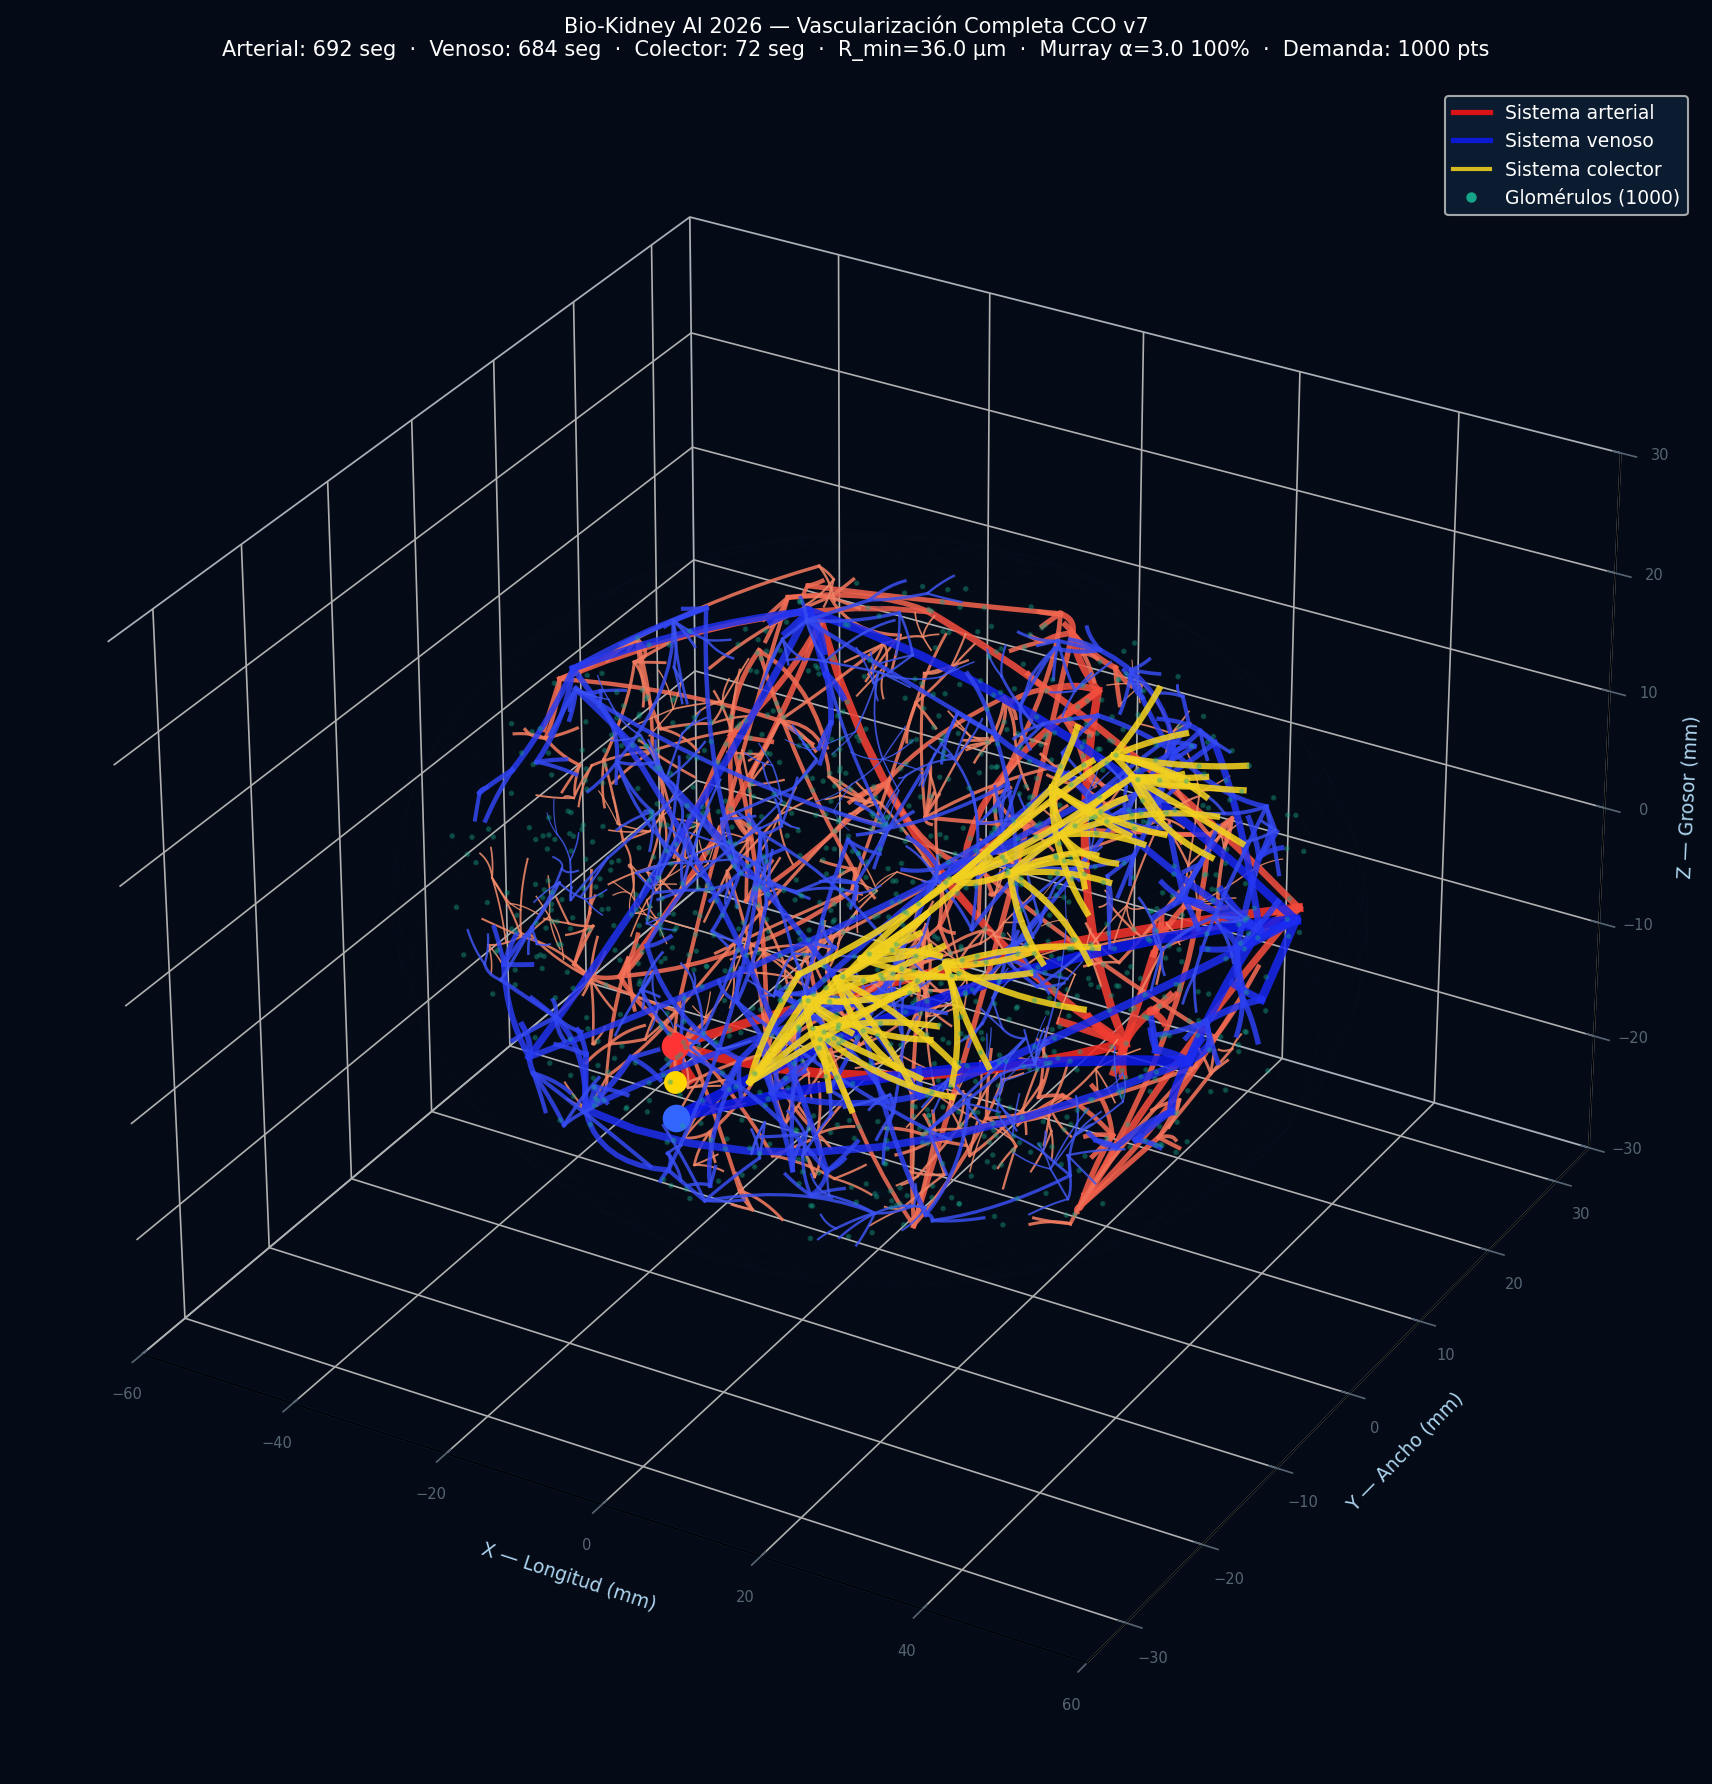

The table this chart was drawn from, first rows:
id, sistema, nivel, x1_mm, y1_mm, z1_mm, x2_mm, y2_mm, z2_mm, radio_um
0, art, 1, 0.0, -25.5, 3.0, 42.29, -12.07, 3.667, 463.1
1, art, 1, 0.0, -25.5, 3.0, 45.39, 7.759, 4.072, 431.1
2, art, 1, 0.0, -25.5, 3.0, 1.875, -25.34, 0.5411, 454.1
3, art, 1, 0.0, -25.5, 3.0, 0.2574, -25.88, 0.8811, 442.4
4, art, 2, 42.29, -12.07, 3.667, 22.02, 5.632, 19.02, 393.6
5, art, 2, 42.29, -12.07, 3.667, -8.531, 1.216, 21.63, 369.2
6, art, 2, 42.29, -12.07, 3.667, 40.15, -6.111, 7.128, 368.5
7, art, 2, 42.29, -12.07, 3.667, 40.93, -7.226, 3.204, 394.2
8, art, 2, 42.29, -12.07, 3.667, 37.1, -14.92, 6.123, 374.1
9, art, 2, 42.29, -12.07, 3.667, 38.02, -12.2, 5.042, 389.8
10, art, 2, 42.29, -12.07, 3.667, 41.71, -11.61, 0.6564, 392.7
11, art, 2, 42.29, -12.07, 3.667, 41.91, -13.06, 1.779, 370.5
12, art, 2, 45.39, 7.759, 4.072, 0.3149, 6.109, 21.4, 322.7
13, art, 2, 45.39, 7.759, 4.072, 34.54, -9.31, -13.31, 327
14, art, 2, 45.39, 7.759, 4.072, 43.66, 4.943, 3.562, 314.2
15, art, 2, 45.39, 7.759, 4.072, 43.16, 7.156, 3.675, 334.2
16, art, 3, 22.02, 5.632, 19.02, 2.838, 22.63, 11.25, 331.5
17, art, 3, 22.02, 5.632, 19.02, -10.5, 22.11, -11.04, 315.1
18, art, 3, 22.02, 5.632, 19.02, 16.39, 4.984, 18.44, 325.2
19, art, 3, 22.02, 5.632, 19.02, 18.87, 4.43, 16.88, 322.3
20, art, 3, -8.531, 1.216, 21.63, -6.845, -11.71, 19.47, 283.8
21, art, 3, -8.531, 1.216, 21.63, -7.501, -24.77, 6.816, 275.8
22, art, 3, 0.3149, 6.109, 21.4, -16.36, 4.807, 20.31, 250.5
23, art, 3, 0.3149, 6.109, 21.4, -40.44, -0.7118, 12.07, 257.2
24, art, 3, 34.54, -9.31, -13.31, 30.62, 13.13, -13.06, 265.8
25, art, 3, 34.54, -9.31, -13.31, 19.84, 23.69, -3.579, 257.3
26, art, 3, 34.54, -9.31, -13.31, 38.92, -3.647, -9.973, 250.5
27, art, 3, 34.54, -9.31, -13.31, 35.77, -6.453, -8.742, 271
28, art, 3, 34.54, -9.31, -13.31, 32.49, -7.543, -15.25, 264.9
29, art, 3, 34.54, -9.31, -13.31, 33.25, -7.43, -13.78, 258.3
30, art, 4, 2.838, 22.63, 11.25, 5.712, 17.93, 15.94, 281.6
31, art, 4, 2.838, 22.63, 11.25, 14.78, -10.46, -18.37, 257.7
32, art, 4, 2.838, 22.63, 11.25, 7.835, 23.26, 8.869, 277.8
33, art, 4, 2.838, 22.63, 11.25, 6.167, 20.6, 11.25, 263
34, art, 4, 2.838, 22.63, 11.25, -1.663, 23.49, 9.275, 271.5
35, art, 4, 2.838, 22.63, 11.25, 0.0683, 24.61, 10.45, 270.2
36, art, 4, -10.5, 22.11, -11.04, -10.58, 18.82, -14.66, 231.1
37, art, 4, -10.5, 22.11, -11.04, 5.716, -4.992, 14.1, 250
38, art, 4, -10.5, 22.11, -11.04, -3.891, 23.98, -6.635, 241.2
39, art, 4, -10.5, 22.11, -11.04, -5.906, 19.71, -8.635, 241.7
40, art, 4, -6.845, -11.71, 19.47, -11.65, -3.497, 21.15, 239.6
41, art, 4, -6.845, -11.71, 19.47, -10.58, -3.894, -12.57, 215.7
42, art, 4, -6.845, -11.71, 19.47, -4.815, -13.53, 14.37, 229.7
43, art, 4, -6.845, -11.71, 19.47, -7.874, -13.74, 16.13, 228.4
44, art, 4, -6.845, -11.71, 19.47, -4.906, -8.578, 17.6, 219
45, art, 4, -6.845, -11.71, 19.47, -6.245, -8.999, 20.28, 237.4
46, art, 4, -7.501, -24.77, 6.816, 1.955, -25.91, 4.105, 222.1
47, art, 4, -7.501, -24.77, 6.816, -7.739, 4.244, -2.715, 206.2
48, art, 4, -7.501, -24.77, 6.816, -15.04, -23.12, 5.401, 207.5
49, art, 4, -7.501, -24.77, 6.816, -10.81, -20.66, 5.274, 221.2
50, art, 4, -7.501, -24.77, 6.816, -6.946, -23.11, 9.433, 215
51, art, 4, -7.501, -24.77, 6.816, -6.747, -22.95, 7.803, 214.6
52, art, 4, -16.36, 4.807, 20.31, -11.6, 5.417, 20.88, 196.1
53, art, 4, -16.36, 4.807, 20.31, -17.76, -8.233, -7.804, 194.6
54, art, 4, -16.36, 4.807, 20.31, -17.6, 3.155, 17.31, 197.9
55, art, 4, -16.36, 4.807, 20.31, -17.17, 2.513, 19.54, 192.7
56, art, 4, -40.44, -0.7118, 12.07, -39.11, 7.641, 11.29, 209.7
57, art, 4, -40.44, -0.7118, 12.07, -12.11, -0.5311, 13.64, 205.1
58, art, 4, -40.44, -0.7118, 12.07, -36.96, -5.965, 11.24, 213
59, art, 4, -40.44, -0.7118, 12.07, -39.47, -3.49, 8.736, 201
... 1,388 more rows
